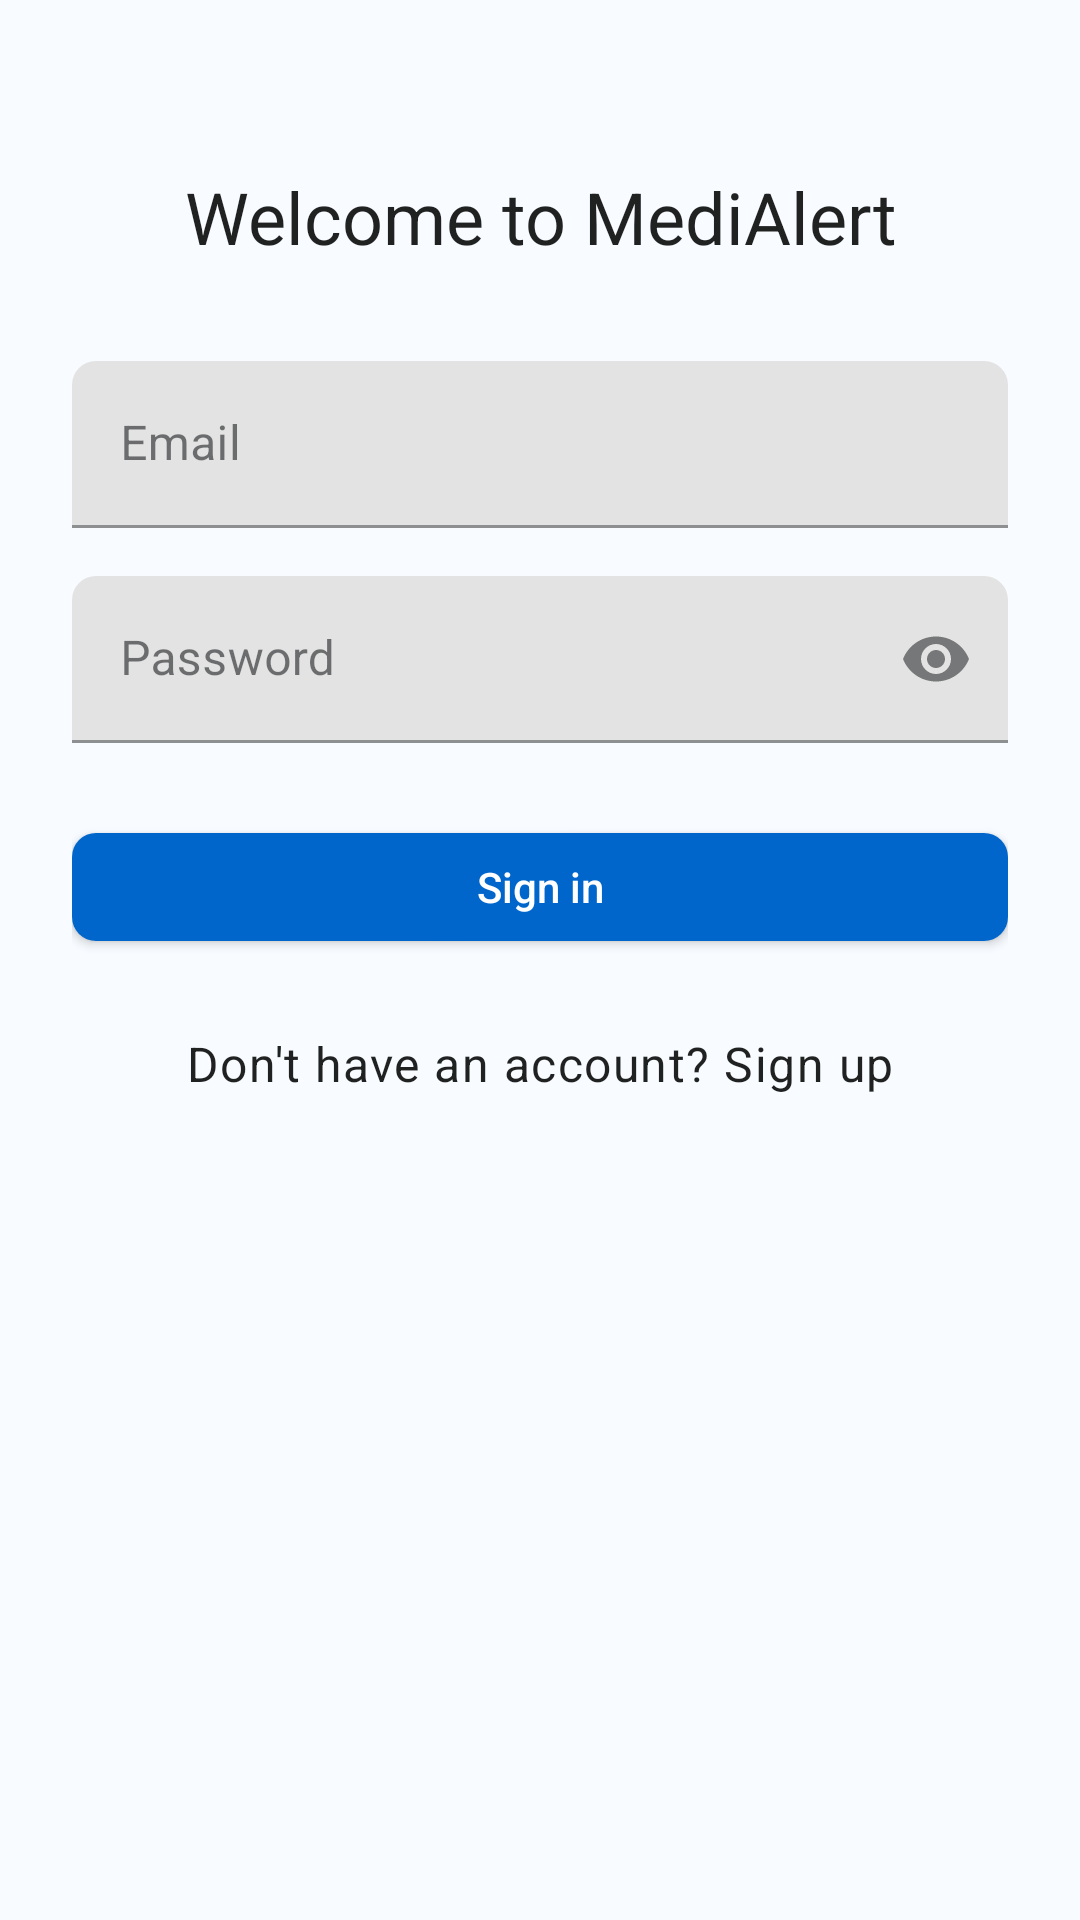

Android layout source for this screen:
<!-- AndroidManifest.xml: application theme Theme.Medialert_project -->
<!-- res/layout/fragment_login.xml -->
<?xml version="1.0" encoding="utf-8"?>
<androidx.core.widget.NestedScrollView xmlns:android="http://schemas.android.com/apk/res/android"
    xmlns:app="http://schemas.android.com/apk/res-auto"
    xmlns:tools="http://schemas.android.com/tools"
    android:layout_width="match_parent"
    android:layout_height="match_parent"
    android:padding="24dp"
    tools:context=".ui.auth.LoginFragment">

    <LinearLayout
        android:layout_width="match_parent"
        android:layout_height="wrap_content"
        android:orientation="vertical"
        android:gravity="center_horizontal"
        android:paddingTop="32dp">

        <TextView
            android:id="@+id/login_title"
            android:layout_width="wrap_content"
            android:layout_height="wrap_content"
            android:text="@string/login_title"
            android:textAppearance="@style/TextAppearance.MaterialComponents.Headline5"
            android:textAlignment="center" />

        <com.google.android.material.textfield.TextInputLayout
            android:id="@+id/email_input_layout"
            android:layout_width="match_parent"
            android:layout_height="wrap_content"
            android:layout_marginTop="32dp"
            app:helperTextEnabled="false">

            <com.google.android.material.textfield.TextInputEditText
                android:id="@+id/email_edit_text"
                android:layout_width="match_parent"
                android:layout_height="wrap_content"
                android:inputType="textEmailAddress"
                android:hint="@string/email_hint"
                android:autofillHints="emailAddress" />
        </com.google.android.material.textfield.TextInputLayout>

        <com.google.android.material.textfield.TextInputLayout
            android:id="@+id/password_input_layout"
            android:layout_width="match_parent"
            android:layout_height="wrap_content"
            android:layout_marginTop="16dp"
            app:endIconMode="password_toggle">

            <com.google.android.material.textfield.TextInputEditText
                android:id="@+id/password_edit_text"
                android:layout_width="match_parent"
                android:layout_height="wrap_content"
                android:hint="@string/password_hint"
                android:inputType="textPassword"
                android:autofillHints="password" />
        </com.google.android.material.textfield.TextInputLayout>

        <com.google.android.material.button.MaterialButton
            android:id="@+id/auth_button"
            style="@style/Widget.MaterialComponents.Button"
            android:layout_width="match_parent"
            android:layout_height="wrap_content"
            android:layout_marginTop="24dp"
            android:text="@string/action_sign_in" />

        <ProgressBar
            android:id="@+id/loading_indicator"
            style="?android:attr/progressBarStyleSmall"
            android:layout_width="wrap_content"
            android:layout_height="wrap_content"
            android:layout_marginTop="16dp"
            android:visibility="gone" />

        <TextView
            android:id="@+id/error_text"
            android:layout_width="match_parent"
            android:layout_height="wrap_content"
            android:layout_marginTop="16dp"
            android:textColor="@android:color/holo_red_dark"
            android:visibility="gone"
            tools:text="Invalid credentials" />

        <TextView
            android:id="@+id/info_text"
            android:layout_width="match_parent"
            android:layout_height="wrap_content"
            android:layout_marginTop="8dp"
            android:textColor="@color/teal_200"
            android:visibility="gone"
            tools:text="Check your email to verify." />

        <TextView
            android:id="@+id/toggle_mode_text"
            android:layout_width="wrap_content"
            android:layout_height="wrap_content"
            android:layout_marginTop="24dp"
            android:text="@string/auth_toggle_to_sign_up"
            android:textAppearance="@style/TextAppearance.MaterialComponents.Body1" />

    </LinearLayout>
</androidx.core.widget.NestedScrollView>
<!-- resources referenced by this layout -->
<resources>
  <color name="teal_200">#FF03DAC5</color>
  <string name="action_sign_in">Sign in</string>
  <string name="auth_toggle_to_sign_up">Don\'t have an account? Sign up</string>
  <string name="email_hint">Email</string>
  <string name="login_title">Welcome to MediAlert</string>
  <string name="password_hint">Password</string>
  <color name="md_theme_light_primary">#0066CC</color>
  <color name="md_theme_light_primaryContainer">#D4E3FF</color>
  <color name="md_theme_light_onPrimary">#FFFFFF</color>
  <color name="md_theme_light_secondary">#00BFA5</color>
  <color name="md_theme_light_secondaryContainer">#B2DFDB</color>
  <color name="md_theme_light_onSecondary">#FFFFFF</color>
  <color name="md_theme_light_tertiary">#7C4DFF</color>
  <color name="md_theme_light_tertiaryContainer">#E8DDFF</color>
  <color name="md_theme_light_onTertiary">#FFFFFF</color>
  <color name="md_theme_light_onTertiaryContainer">#2E004E</color>
  <color name="md_theme_light_error">#E53935</color>
  <color name="md_theme_light_errorContainer">#FFE8E6</color>
  <color name="md_theme_light_onError">#FFFFFF</color>
  <color name="md_theme_light_onErrorContainer">#410002</color>
  <color name="md_theme_light_background">#F8FBFF</color>
  <color name="md_theme_light_surface">#FFFFFF</color>
  <color name="md_theme_light_onBackground">#1A1C1E</color>
  <color name="md_theme_light_onSurface">#1A1C1E</color>
  <color name="md_theme_light_surfaceVariant">#E3F2FD</color>
  <color name="md_theme_light_onSurfaceVariant">#424242</color>
  <color name="md_theme_light_outline">#90A4AE</color>
  <style name="ShapeAppearance.MediAlert.SmallComponent" parent="ShapeAppearance.MaterialComponents.SmallComponent">
          <item name="cornerFamily">rounded</item>
          <item name="cornerSize">8dp</item>
      </style>
  <style name="ShapeAppearance.MediAlert.MediumComponent" parent="ShapeAppearance.MaterialComponents.MediumComponent">
          <item name="cornerFamily">rounded</item>
          <item name="cornerSize">12dp</item>
      </style>
  <style name="ShapeAppearance.MediAlert.LargeComponent" parent="ShapeAppearance.MaterialComponents.LargeComponent">
          <item name="cornerFamily">rounded</item>
          <item name="cornerSize">16dp</item>
      </style>
  <style name="Widget.MediAlert.Button" parent="Widget.MaterialComponents.Button">
          <item name="cornerRadius">20dp</item>
          <item name="android:textAllCaps">false</item>
          <item name="android:letterSpacing">0</item>
          <item name="iconGravity">textStart</item>
          <item name="iconPadding">8dp</item>
      </style>
  <style name="Widget.MediAlert.Button.TextButton" parent="Widget.MaterialComponents.Button.TextButton">
          <item name="cornerRadius">20dp</item>
          <item name="android:textAllCaps">false</item>
          <item name="android:letterSpacing">0</item>
      </style>
  <style name="Widget.MediAlert.CardView" parent="Widget.MaterialComponents.CardView">
          <item name="cardCornerRadius">12dp</item>
          <item name="cardElevation">2dp</item>
          <item name="contentPadding">16dp</item>
      </style>
  <style name="Widget.MediAlert.FloatingActionButton" parent="Widget.MaterialComponents.FloatingActionButton">
          <item name="shapeAppearance">@style/ShapeAppearance.MediAlert.FAB</item>
          <item name="elevation">6dp</item>
      </style>
  <style name="ShapeAppearance.MediAlert.FAB" parent="ShapeAppearance.MaterialComponents.LargeComponent">
          <item name="cornerFamily">rounded</item>
          <item name="cornerSize">16dp</item>
      </style>
</resources>
